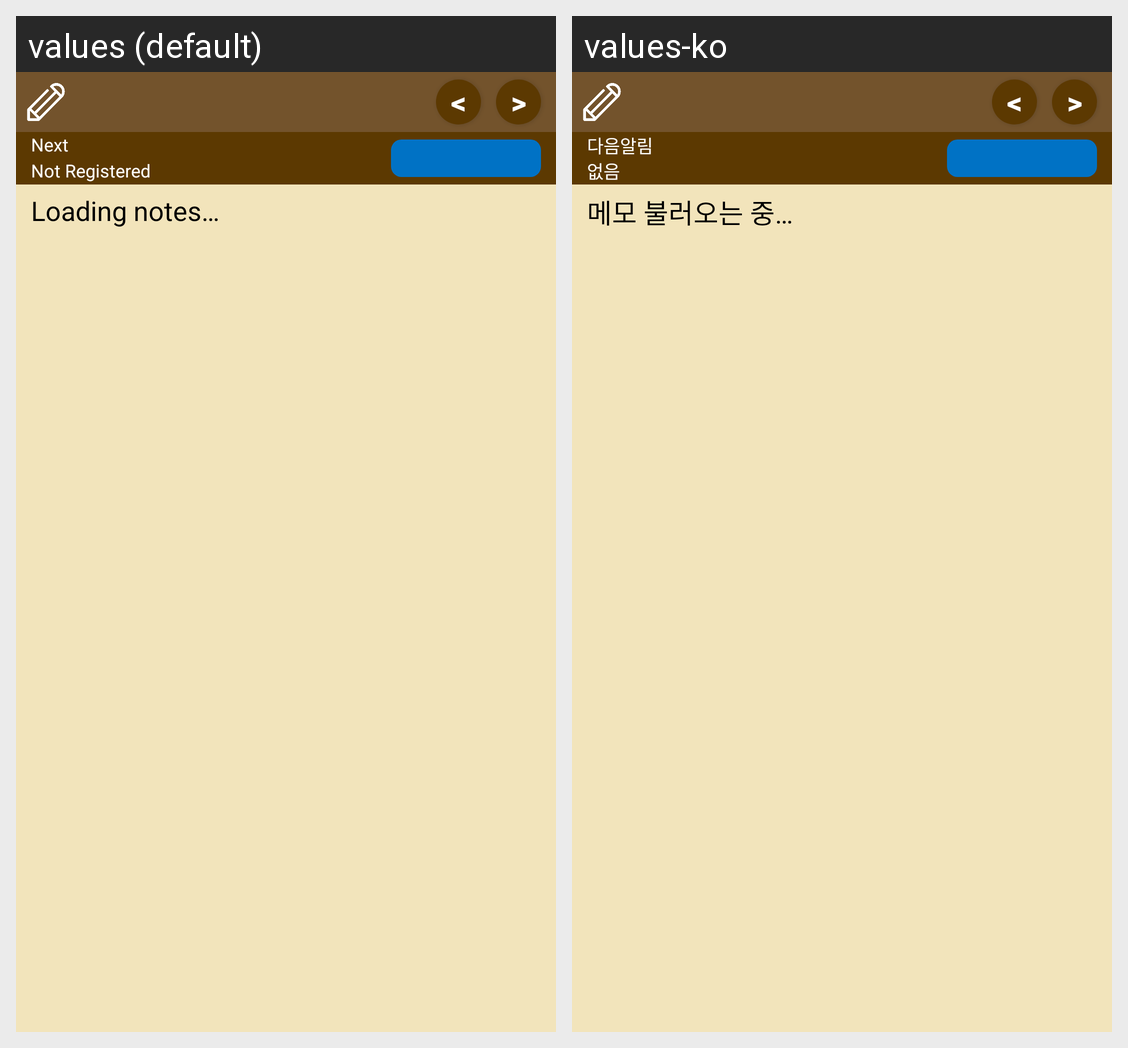

Here is an Android app screen in its default locale and in the app's own translations. Write out the translated-string differences for the strings that appear on this screen.
Android screen res/layout/widget_memo.xml rendered under 2 locales, left to right: values (default), values-ko. Device: Nexus 5 (rendered at 1080×1920; each locale shown at half size, 540×960, under a caption strip naming it); theme AppTheme.
Strings drawn on this screen, with the default value and each locale's value (text and hints the layout hard-codes, and strings that could not be matched under every locale, appear in the picture but are not listed):

left_arrow
  values: <
  values-ko: <

right_arrow
  values: >
  values-ko: >

next_alert
  values: Next
  values-ko: 다음알림

memo_not_regist_widget
  values: Not Registered
  values-ko: 없음

memo_loading_widget
  values: Loading notes…
  values-ko: 메모 불러오는 중…
